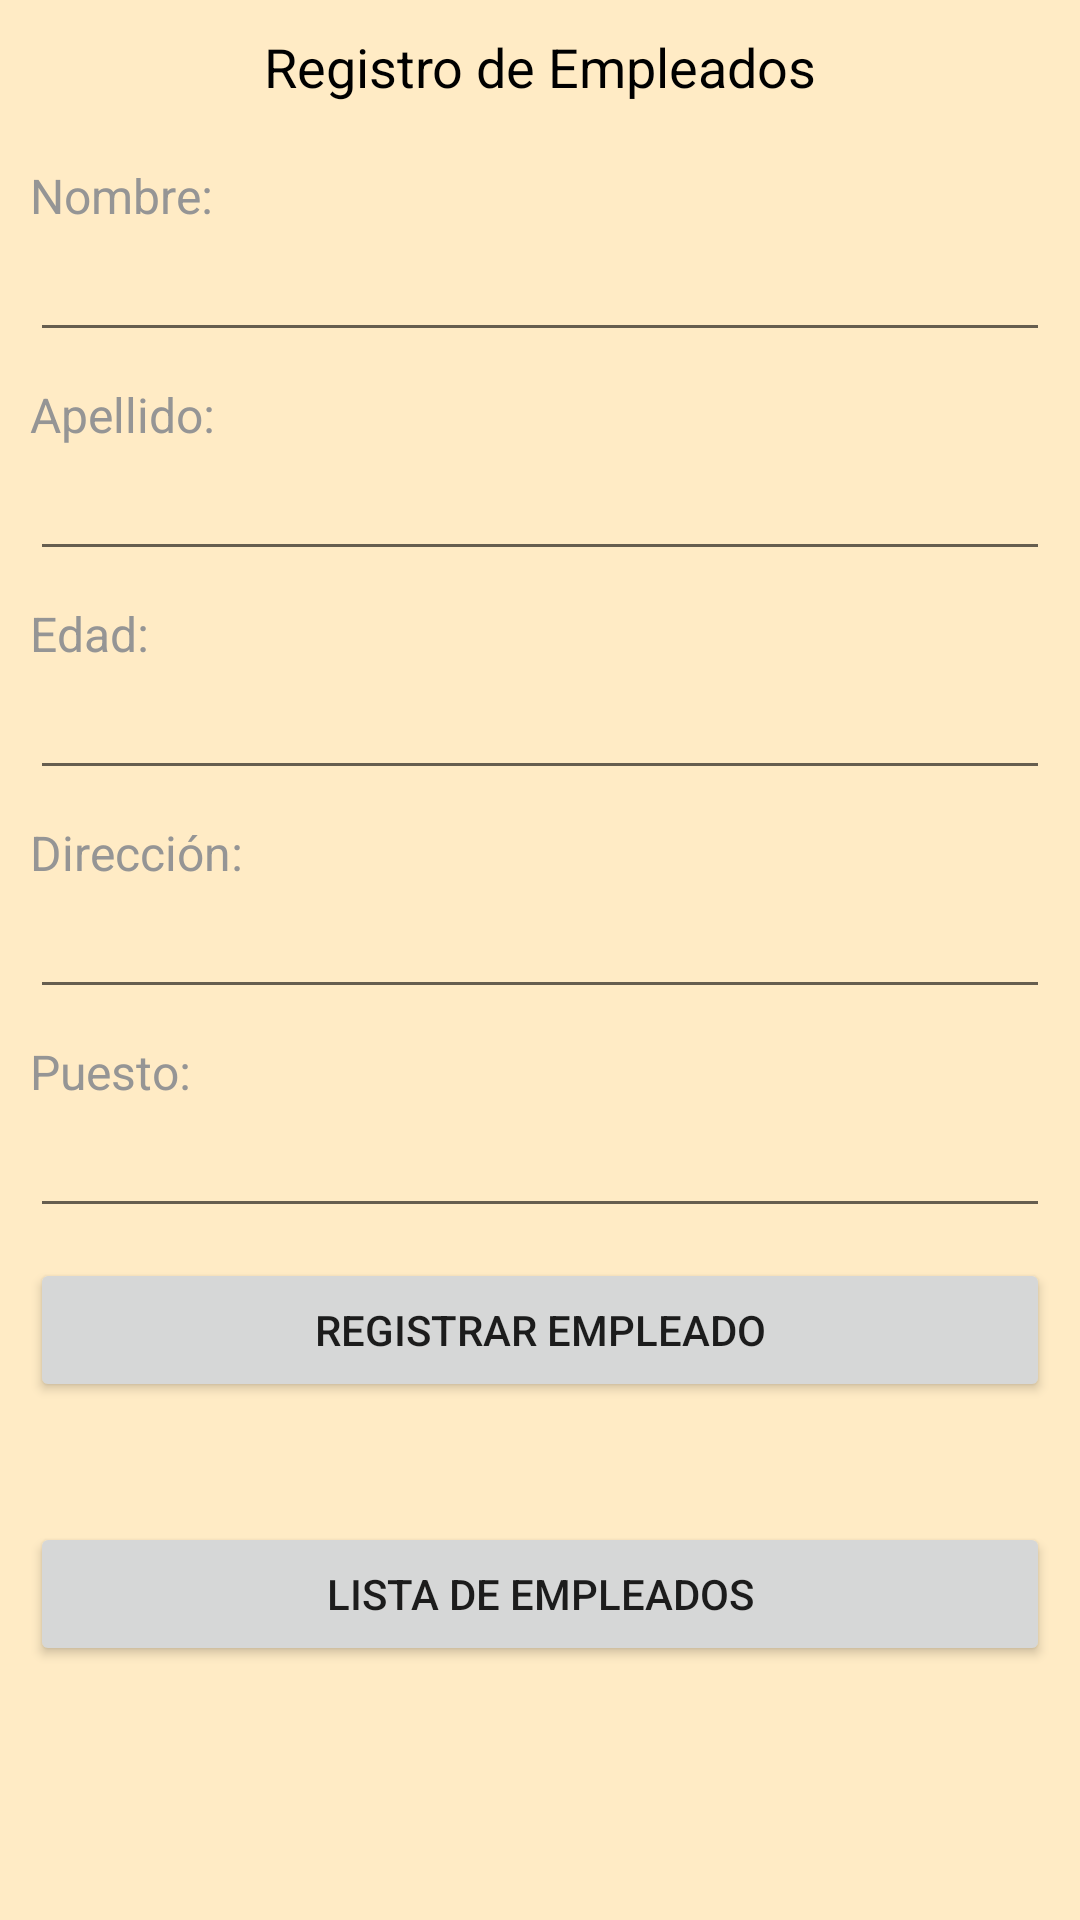

Reconstruct the res/layout file that produces this screen, plus the resources it refers to.
<!-- AndroidManifest.xml: application theme Theme.Ejercicio3_1 -->
<!-- res/layout/activity_main.xml -->
<?xml version="1.0" encoding="utf-8"?>
<LinearLayout xmlns:android="http://schemas.android.com/apk/res/android"
    xmlns:app="http://schemas.android.com/apk/res-auto"
    xmlns:tools="http://schemas.android.com/tools"
    android:layout_width="match_parent"
    android:layout_height="match_parent"
    android:orientation="vertical"
    android:backgroundTint="#FFEBC5"
    android:background="@color/white"
    tools:context=".MainActivity">


    <TextView
        android:id="@+id/textView"
        android:layout_width="match_parent"
        android:layout_height="wrap_content"
        android:layout_margin="10dp"
        android:textColor="@color/black"
        android:textColorHint="@color/black"
        android:textAlignment="center"
        android:textSize="18dp"
        android:text="Registro de Empleados" />

    <TextView
        android:id="@+id/textView12"
        android:layout_width="match_parent"
        android:layout_height="wrap_content"
        android:layout_marginTop="10dp"
        android:layout_marginHorizontal="10dp"
        android:textColor="#959595"
        android:textColorHint="#959595"
        android:textSize="16dp"
        android:text="Nombre:" />

    <EditText
        android:id="@+id/txtNombre"
        android:layout_width="match_parent"
        android:layout_height="wrap_content"
        android:layout_marginHorizontal="10dp"
        android:ems="10"
        android:inputType="textPersonName"
        android:textColor="@android:color/black"
        android:textColorHint="@android:color/black" />

    <TextView
        android:id="@+id/textView13"
        android:layout_width="match_parent"
        android:layout_height="wrap_content"
        android:layout_marginTop="10dp"
        android:layout_marginHorizontal="10dp"
        android:textColor="#959595"
        android:textColorHint="#959595"
        android:textSize="16dp"
        android:text="Apellido:" />

    <EditText
        android:id="@+id/txtApellido"
        android:layout_width="match_parent"
        android:layout_height="wrap_content"
        android:layout_marginHorizontal="10dp"
        android:ems="10"
        android:inputType="textPersonName"
        android:textColor="@android:color/black"
        android:textColorHint="@android:color/black" />

    <TextView
        android:id="@+id/textView14"
        android:layout_width="match_parent"
        android:layout_height="wrap_content"
        android:layout_marginTop="10dp"
        android:layout_marginHorizontal="10dp"
        android:textColor="#959595"
        android:textColorHint="#959595"
        android:textSize="16dp"
        android:text="Edad:" />

    <EditText
        android:id="@+id/txtEdad"
        android:layout_width="match_parent"
        android:layout_height="wrap_content"
        android:layout_marginHorizontal="10dp"
        android:ems="10"
        android:inputType="number"
        android:textColor="@android:color/black"
        android:textColorHint="@android:color/black" />

    <TextView
        android:id="@+id/textView15"
        android:layout_width="match_parent"
        android:layout_height="wrap_content"
        android:layout_marginTop="10dp"
        android:layout_marginHorizontal="10dp"
        android:textColor="#959595"
        android:textColorHint="#959595"
        android:textSize="16dp"
        android:text="Dirección:" />

    <EditText
        android:id="@+id/txtDireccion"
        android:layout_width="match_parent"
        android:layout_height="wrap_content"
        android:layout_marginHorizontal="10dp"
        android:ems="10"
        android:inputType="textPersonName"
        android:textColor="@android:color/black"
        android:textColorHint="@android:color/black" />

    <TextView
        android:id="@+id/textView16"
        android:layout_width="match_parent"
        android:layout_height="wrap_content"
        android:layout_marginTop="10dp"
        android:layout_marginHorizontal="10dp"
        android:textColor="#959595"
        android:textColorHint="#959595"
        android:textSize="16dp"
        android:text="Puesto:" />

    <EditText
        android:id="@+id/txtPuesto"
        android:layout_width="match_parent"
        android:layout_height="wrap_content"
        android:layout_marginHorizontal="10dp"
        android:ems="10"
        android:inputType="textPersonName"
        android:textColor="@android:color/black"
        android:textColorHint="@android:color/black" />

    <Button
        android:id="@+id/btnGuardar"
        android:layout_margin="10dp"
        android:layout_width="match_parent"
        android:layout_height="wrap_content"
        android:text="Registrar Empleado" />

    <Button
        android:id="@+id/btnLista"
        android:layout_marginHorizontal="10dp"
        android:layout_marginTop="30dp"
        android:layout_width="match_parent"
        android:layout_height="wrap_content"
        android:text="Lista de Empleados" />

</LinearLayout>
<!-- resources referenced by this layout -->
<resources>
  <style name="Theme.Ejercicio3_1" parent="Theme.MaterialComponents.DayNight.DarkActionBar">
          
          <item name="colorPrimary">@color/purple_500</item>
          <item name="colorPrimaryVariant">@color/purple_700</item>
          <item name="colorOnPrimary">@color/white</item>
          
          <item name="colorSecondary">@color/teal_200</item>
          <item name="colorSecondaryVariant">@color/teal_700</item>
          <item name="colorOnSecondary">@color/black</item>
          
          <item name="android:statusBarColor" tools:targetApi="l">?attr/colorPrimaryVariant</item>
          
      </style>
  <!-- not gathered from this repository: default colours our renderer supplied (Android Studio template values) -->
  <color name="purple_500">#FF6200EE</color>
  <color name="purple_700">#FF3700B3</color>
  <color name="teal_200">#FF03DAC5</color>
  <color name="teal_700">#FF018786</color>
  <color name="black">#FF000000</color>
  <color name="white">#FFFFFFFF</color>
</resources>
